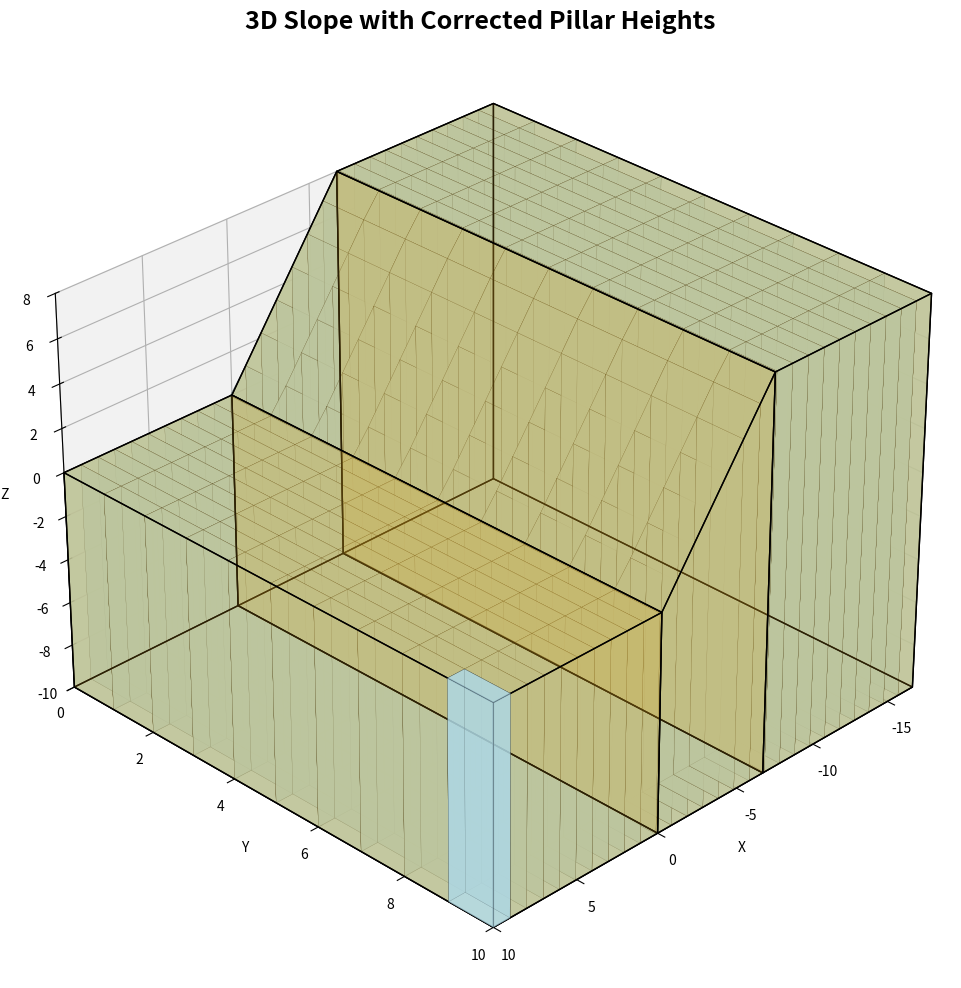

The matplotlib source for this figure:
import numpy as np
import matplotlib.pyplot as plt
from mpl_toolkits.mplot3d.art3d import Poly3DCollection

# 边坡几何参数
H = 8  # 坡面高度
alpha = 50  # 坡面倾角
W = 10  # 坡面宽度
T1 = 10  # 坡面上平台长度
T2 = 10  # 坡面下平台长度
S = 10  # 土层深度

# 坡体长度
x_val = -T2 - H / np.tan(np.radians(alpha))

# 三维建模的坡体关键点坐标
B = np.array([0, 0, 0])
A = np.array([0, W, 0])
O = np.array([T1, W, 0])
P = np.array([T1, 0, 0])
B_ = np.array([0, 0, -S])
A_ = np.array([0, W, -S])
O_ = np.array([T1, W, -S])
P_ = np.array([T1, 0, -S])
M = np.array([x_val, 0, H])
N = np.array([x_val, W, H])
D = np.array([-H / np.tan(np.radians(alpha)), W, H])
C = np.array([-H / np.tan(np.radians(alpha)), 0, H])
M_ = np.array([x_val, 0, -S])
N_ = np.array([x_val, W, -S])
D_ = np.array([-H / np.tan(np.radians(alpha)), W, -S])
C_ = np.array([-H / np.tan(np.radians(alpha)), 0, -S])

# 切分平面的定义
x_planes = np.linspace(-16.71, 10, 28)  # x方向平面
y_planes = np.linspace(0, W, 11)  # y方向平面

# 图形参数初始设定
fig = plt.figure(figsize=(12, 10), dpi=600)
ax = fig.add_subplot(111, projection='3d')

# 三维边坡坡体建模
original_faces = [
    [B, A, O, P], [P_, O_, A_, B_], [P, O, O_, P_], [P, B, B_, P_],
    [O, A, A_, O_], [B, A, A_, B_], [B, C, D, A], [B_, C_, D_, A_],
    [C, D, D_, C_], [C, B, B_, C_], [A, D, D_, A_], [C, M, N, D],
    [C_, M_, N_, D_], [M, N, N_, M_], [M, C, C_, M_], [N, D, D_, N_]
]

# 建模可视化绘制
ax.add_collection3d(Poly3DCollection(original_faces, facecolors='goldenrod', linewidths=1, edgecolors='black', alpha=0.2))

# 建立条柱数据库
pillar_params = []
pillar_counter = 0

# 函数定义：计算条柱的顶面高度
def calculate_z_top(x1, x2):
    """计算给定 x1 和 x2 位置的坡面顶面高度"""
    z_top1 = 0 if x1 >= 0 else (8 if x1 < -6.71 else -8 * x1 / 6.71)
    z_top2 = 0 if x2 >= 0 else (8 if x2 < -6.71 else -8 * x2 / 6.71)
    return z_top1, z_top2

# 函数定义：计算两点间的距离
def distance(p1, p2):
    return np.sqrt((p1[0] - p2[0]) ** 2 + (p1[1] - p2[1]) ** 2 + (p1[2] - p2[2]) ** 2)


# 依据切分平面进行条柱划分
for i in range(len(x_planes) - 1):
    for j in range(len(y_planes) - 1):
        x1, x2 = x_planes[i], x_planes[i+1]
        y1, y2 = y_planes[j], y_planes[j+1]

        # 计算条柱的顶面和底面高度
        z_bottom = -S
        z_top1, z_top2 = calculate_z_top(x1, x2)
        
        if z_top1 > z_bottom or z_top2 > z_bottom:  # 有效条柱判定
            pillar_counter += 1
            
            # 完整条柱的顶点
            corners = [
                [x1, y1, z_bottom],
                [x2, y1, z_bottom],
                [x2, y2, z_bottom],
                [x1, y2, z_bottom],
                [x1, y1, z_top1],
                [x2, y1, z_top2],
                [x2, y2, z_top2],
                [x1, y2, z_top1]
            ]
            
            # 存储条柱的顶点坐标
            pillar_params.append({
                '编号': pillar_counter,
                'corners': corners
            })
            
            # 绘制条柱
            faces = [[corners[0], corners[1], corners[5], corners[4]],
                     [corners[7], corners[6], corners[2], corners[3]],
                     [corners[0], corners[3], corners[7], corners[4]],
                     [corners[1], corners[2], corners[6], corners[5]],
                     [corners[0], corners[1], corners[2], corners[3]],
                     [corners[4], corners[5], corners[6], corners[7]]]
            ax.add_collection3d(Poly3DCollection(faces, facecolors='lightblue', linewidths=0.1, edgecolors='black', alpha=.6))

# 滑动球面参数
Q_0 = np.array([-3, 5, 5])  # 球心
R_0 = 5  # 球半径

# 边坡土体力学参数
gamma = 17  # 土体重度 (KN/m³)
c = 10      # 土体粘聚力 (KN/㎡)
phi = np.radians(35)  # 土体内摩擦角 

# 函数定义：计算球面方程和棱方程的交点
def line_plane_intersection(p1, p2, Q_0, R_0):
    """计算直线p1p2与球面Q_0, R_0的交点"""
    A = p2 - p1
    B = p1 - Q_0
    a = np.dot(A, A)
    b = 2 * np.dot(B, A)
    c = np.dot(B, B) - R_0 ** 2
    
    delta = b ** 2 - 4 * a * c
    if delta < 0:
        return []  # 没有交点
    
    sqrt_delta = np.sqrt(delta)
    t1 = (-b - sqrt_delta) / (2 * a)
    t2 = (-b + sqrt_delta) / (2 * a)
    
    intersections = []
    if t1 >= 0:
        intersections.append(p1 + t1 * A)
    if t2 >= 0 and t2 != t1:
        intersections.append(p1 + t2 * A)
    
    return intersections

# 函数定义：检查交点是否在棱的端点范围内
def is_within_bounds(intersection, p1, p2):
    """检查交点是否在棱的端点范围内"""
    min_x, max_x = min(p1[0], p2[0]), max(p1[0], p2[0])
    min_y, max_y = min(p1[1], p2[1]), max(p1[1], p2[1])
    min_z, max_z = min(p1[2], p2[2]), max(p1[2], p2[2])
    
    return (min_x <= intersection[0] <= max_x and
            min_y <= intersection[1] <= max_y and
            min_z <= intersection[2] <= max_z)

# 条柱棱的相对位置注记
face_info = {
    1: "下顶面棱",
    2: "侧面棱",
    3: "上顶面棱",
    4: "侧面棱",
    5: "下顶面棱",
    6: "侧面棱",
    7: "上顶面棱",
    8: "下顶面棱",
    9: "侧面棱",
    10: "上顶面棱",
    11: "下顶面棱",
    12: "上顶面棱"
}

# 函数定义：空间三角形面积计算
def calculate_area_from_points(p1, p2, p3):
    v1 = np.array(p2) - np.array(p1)
    v2 = np.array(p3) - np.array(p1)
    cross_product = np.cross(v1, v2)
    area = 0.5 * np.linalg.norm(cross_product)  # 三角形面积
    return area

# 函数定义：法向量与坐标轴的夹角计算
def calculate_angle_between_vectors(v1, v2):
    cos_angle = np.dot(v1, v2) / (np.linalg.norm(v1) * np.linalg.norm(v2))
    angle_rad = np.arccos(cos_angle)
    angle_deg = np.degrees(angle_rad)
    if angle_deg > 90:
        angle_deg = 180 - angle_deg  # 确保是锐角
    return angle_deg

# 函数定义：切后条柱几何参数计算
def calculate_geometric_params(pillar_data, S_pou=0.99):
    results = []
    
    for pillar in pillar_data:
        # 提取包含交点的侧面棱的最小z值的交点坐标
        extracted_points = []
        for edge in pillar['side_edges']:
            if edge['intersection_points']:
                min_z_point = min(edge['intersection_points'], key=lambda p: p[2])
                extracted_points.append(min_z_point)
        
        # 计算提取交点z值的平均数
        extracted_z_values = [p[2] for p in extracted_points]
        extracted_z_avg = sum(extracted_z_values) / len(extracted_z_values)
        
        # 计算剩余交点坐标
        remaining_points = [p for p in pillar['all_intersection_points'] if not any(np.array_equal(p, ep) for ep in extracted_points)]

        # 如果剩余交点个数为0，使用上顶面坐标补充
        if len(remaining_points) == 0:
            remaining_points = pillar['upper_base_coordinates']
        
        # 计算剩余交点z值的平均数
        remaining_z_values = [p[2] for p in remaining_points]
        remaining_z_avg = sum(remaining_z_values) / len(remaining_z_values)
        
        # 计算平均高度 H_mean_n
        H_mean_n = abs(extracted_z_avg - remaining_z_avg)
        
        # 计算体积 V_n
        V_n = H_mean_n * S_pou
        
        # 计算底面面积 A_n
        if len(extracted_points) >= 3:
            # 如果有4个点，取任意3个点组成三角形，然后面积乘以2
            if len(extracted_points) == 4:
                A_n = 2 * calculate_area_from_points(extracted_points[0], extracted_points[1], extracted_points[2])
            else:
                A_n = calculate_area_from_points(extracted_points[0], extracted_points[1], extracted_points[2])
        else:
            A_n = 0  # 如果不足3个点，无法计算面积
        
        # 计算法向量与x轴、y轴、z轴夹角
        if len(extracted_points) >= 3:
            v1 = np.array(extracted_points[1]) - np.array(extracted_points[0])
            v2 = np.array(extracted_points[2]) - np.array(extracted_points[0])
            normal_vector = np.cross(v1, v2)  # 计算法向量
            
            # 底面与x轴(1,0,0)夹角 α_x_n
            x_axis = np.array([1, 0, 0])
            α_x_n = 90 - calculate_angle_between_vectors(normal_vector, x_axis)
            
            # 底面与y轴(0,1,0)夹角 α_y_n
            y_axis = np.array([0, 1, 0])
            α_y_n = 90 - calculate_angle_between_vectors(normal_vector, y_axis)
            
            # 底面法向量与z轴的夹角 γ_z_n
            z_axis = np.array([0, 0, 1])
            γ_z_n = calculate_angle_between_vectors(normal_vector, z_axis) 
        else:
            α_x_n = None
            α_y_n = None
            γ_z_n = None
        
        # 将结果存储并包含提取坐标和剩余坐标信息
        results.append({
            'pillar_no': pillar['pillar_no'],
            'H_mean_n': H_mean_n,
            'V_n': V_n,
            'A_n': A_n,
            'α_x_n': α_x_n,
            'α_y_n': α_y_n,
            'γ_z_n': γ_z_n,
            'extracted_points': extracted_points,
            'remaining_points': remaining_points
        })
    
    return results

# 函数定义：切后条柱力学参数计算
def calculate_mechanical_params(geometric_results):
    mechanical_results = []
    
    for result in geometric_results:
        # 提取几何参数
        V_n = result['V_n']
        A_n = result['A_n']
        alpha_x_n = np.radians(result['α_x_n']) if result['α_x_n'] is not None else 0
        gamma_z_n = np.radians(result['γ_z_n']) if result['γ_z_n'] is not None else 0
        
        # 计算自重力 W_n
        W_n = gamma * V_n
        
        # 计算法向力 N_n
        if (cos_gamma_z_n := np.cos(gamma_z_n)) + (tan_phi := np.tan(phi)) * np.sin(alpha_x_n) != 0:
            N_n = (W_n - c * A_n * np.sin(alpha_x_n)) / (cos_gamma_z_n + tan_phi * np.sin(alpha_x_n))
        else:
            N_n = 0
        
        # 计算切向力 T_n
        T_n = N_n * np.tan(phi) + c * A_n
        
        # 存储结果
        mechanical_results.append({
            'pillar_no': result['pillar_no'],
            'W_n': W_n,
            'N_n': N_n,
            'T_n': T_n
        })
    
    return mechanical_results

# 计算整体边坡稳定性系数
def calculate_slope_stability(geometric_results, mechanical_results):
    numerator_sum = 0  # 分子累加
    denominator_sum = 0  # 分母累加
    
    print("条柱计算过程:")
    for i, (geom, mech) in enumerate(zip(geometric_results, mechanical_results)):
        # 提取几何参数
        A_n = geom['A_n']
        alpha_x_n = np.radians(geom['α_x_n']) if geom['α_x_n'] is not None else 0
        gamma_z_n = np.radians(geom['γ_z_n']) if geom['γ_z_n'] is not None else 0
        
        # 提取力学参数
        N_n = mech['N_n']
        
        # 计算分子和分母
        numerator = c * A_n * np.cos(alpha_x_n) + N_n * np.tan(phi) * np.cos(alpha_x_n)
        denominator = N_n * np.cos(gamma_z_n) * np.tan(alpha_x_n)
        
        # 输出条柱详细计算过程
        print(f"条柱 {i+1}:")
        print(f"  A_n = {A_n:.4f}, α_x_n = {np.degrees(alpha_x_n):.4f}°, γ_z_n = {np.degrees(gamma_z_n):.4f}°")
        print(f"  N_n = {N_n:.4f}")
        print(f"  分子 = c * A_n * cos(α_x_n) + N_n * tan(ϕ) * cos(α_x_n) = {c} * {A_n:.4f} * {np.cos(alpha_x_n):.4f} + {N_n:.4f} * {np.tan(phi):.4f} * {np.cos(alpha_x_n):.4f} = {numerator:.4f}")
        print(f"  分母 = N_n * cos(γ_z_n) * tan(α_x_n) = {N_n:.4f} * {np.cos(gamma_z_n):.4f} * {np.tan(alpha_x_n):.4f} = {denominator:.4f}")
        
        # 累加分子和分母
        numerator_sum += numerator
        denominator_sum += denominator

    # 计算稳定性系数 Fs
    if denominator_sum != 0:
        Fs = numerator_sum / denominator_sum
    else:
        Fs = float('inf')  # 避免除以0
    
    print("\n最终结果:")
    print(f"分子总和 = {numerator_sum:.4f}")
    print(f"分母总和 = {denominator_sum:.4f}")
    print(f"整体边坡稳定性系数 Fs = {Fs:.4f}")
    
    return Fs

# 准备几何参数计算的前置信息

pillar_data_list = []  # 存储每个条柱的几何信息

for pillar in pillar_params:
    corners = np.array(pillar['corners'])
    edges = [
        (corners[0], corners[1]), (corners[1], corners[5]), (corners[5], corners[4]), (corners[4], corners[0]),
        (corners[1], corners[2]), (corners[2], corners[6]), (corners[6], corners[5]), (corners[2], corners[3]),
        (corners[3], corners[7]), (corners[7], corners[6]), (corners[3], corners[0]), (corners[7], corners[4])
    ]
    
    output_lines = []  # 存储每个条柱的输出信息
    side_edge_with_intersections_count = 0  # 含有交点的侧面棱数量计数器
    side_edges_with_intersections = []  # 存储含有交点的侧面棱信息
    all_intersection_points = []  # 存储所有交点坐标
    upper_base_coordinates = [tuple(corner) for corner in corners[4:8]]  # 上顶面坐标

    # 遍历每条棱，并根据与球面的交点计算输出
    for i, (p1, p2) in enumerate(edges):
        intersections = line_plane_intersection(p1, p2, Q_0, R_0)
        valid_intersections = [pt for pt in intersections if is_within_bounds(pt, p1, p2)]
        
        if valid_intersections:
            # 获取棱的相对位置注记
            edge_index = i + 1
            relative_position = face_info[edge_index]
            
            # 存储交点信息
            all_intersection_points.extend(valid_intersections)
            
            # 如果该棱是侧面棱（编号为2, 4, 6, 9），增加计数并存储该棱
            if edge_index in [2, 4, 6, 9]:
                side_edge_with_intersections_count += 1
                side_edges_with_intersections.append({
                    'edge_index': edge_index,
                    'intersection_points': valid_intersections
                })
            
            # 准备每个棱的输出信息
            points_output = "，".join([f"({pt[0]:.2f}, {pt[1]:.2f}, {pt[2]:.2f})" for pt in valid_intersections])
            edge_info = f"棱编号 {edge_index} {relative_position} \n交点坐标: {points_output}\n"
            edge_equation = f"棱方程: 从 ({p1[0]:.2f}, {p1[1]:.2f}, {p1[2]:.2f}) 到 ({p2[0]:.2f}, {p2[1]:.2f}, {p2[2]:.2f})\n"
            
            output_lines.append(edge_info + edge_equation)
    
    # 如果含有交点的侧面棱的数量小于3，不存储该条柱信息，跳过该条柱
    if side_edge_with_intersections_count < 3:
        continue
    
    # 存储该条柱的几何信息，用于后续几何参数计算
    pillar_data_list.append({
        'pillar_no': pillar['编号'],
        'side_edges': side_edges_with_intersections,
        'all_intersection_points': all_intersection_points,
        'upper_base_coordinates': upper_base_coordinates
    })
    

# 计算切后条柱的几何参数
geometric_results = calculate_geometric_params(pillar_data_list)
# 计算切后条柱的力学参数
mechanical_results = calculate_mechanical_params(geometric_results)
# 计算整体边坡稳定性系数
Fs = calculate_slope_stability(geometric_results, mechanical_results)


# 添加标题和轴标签
ax.set_title('3D Slope with Corrected Pillar Heights', fontsize=18, fontweight='bold')
ax.set_xlabel('X')
ax.set_ylabel('Y')
ax.set_zlabel('Z')

# 设置坐标轴范围
ax.set_xlim([x_planes[0], x_planes[-1]])
ax.set_ylim([y_planes[0], y_planes[-1]])
ax.set_zlim([-S, H])

# 调整视角
ax.view_init(elev=30, azim=45)

# 显示图形
plt.tight_layout()
plt.show()
